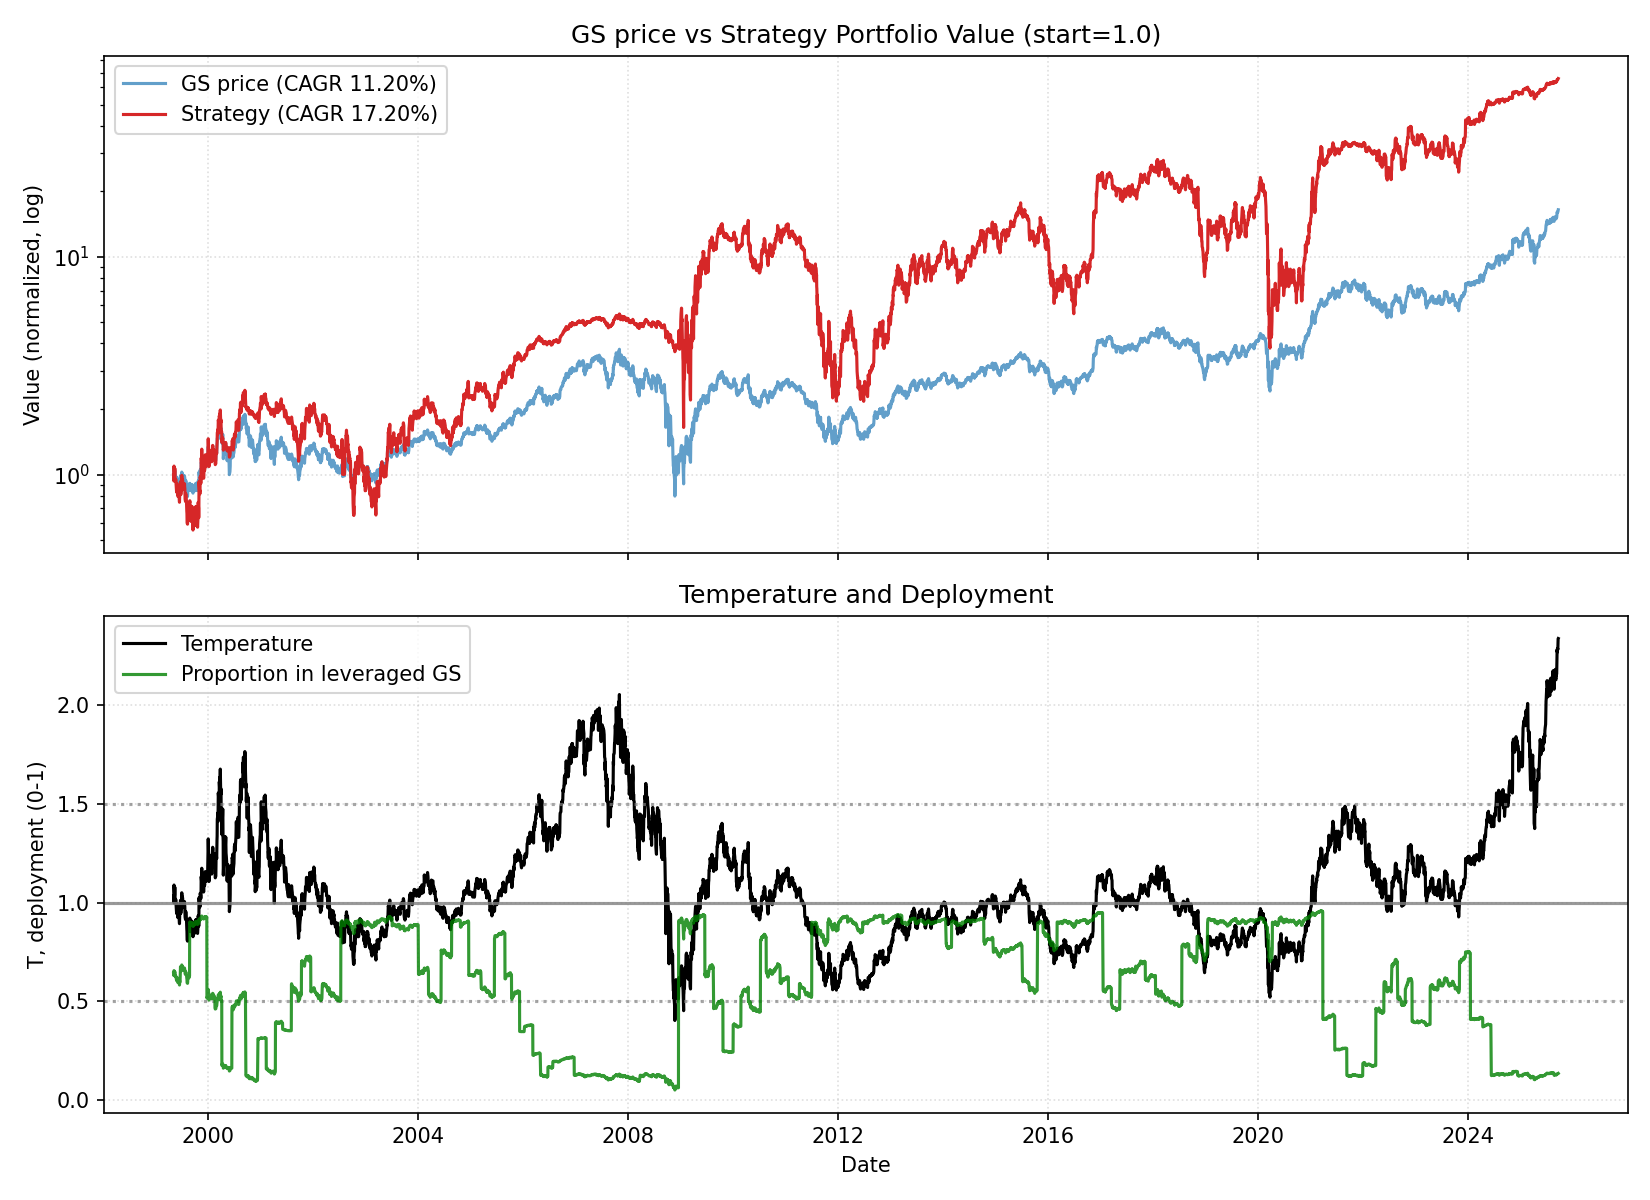

The table this chart was drawn from, first rows:
date, close, ret, ret_3, ret_6, ret_12, ret_22, temp, temp_ch_11, temp_ch_22, vol_22, vol_66, rate, yc_spread, credit_spread, yc_change_22, credit_change_22, port_unlevered, port_tqqq, port_cash, port_total, deployed_p, base_p, target_p
1999-05-04, 48.94, 0.0, , , , , 1.034, , , , , 4.76, 0.3, 2.21, , , 0.5382, 0.462, 0.0, 1, 0.6413, 0.6413, 0.6413
1999-05-05, 48.07, -0.01776, , , , , 1.016, , , , , 4.76, 0.31, 2.21, , , 0.5286, 0.4372, 0.0, 0.9658, 0.6351, 0.6684, 0.6684
1999-05-06, 47.24, -0.01718, -0.03464, , , , 0.9982, , , , , 4.76, 0.33, 2.17, , , 0.5195, 0.4144, 0.0, 0.9339, 0.6291, 0.6967, 0.6967
1999-05-07, 51.55, 0.09108, 0.07233, , , , 1.089, , , , , 4.76, 0.35, 2.17, , , 0.5668, 0.5273, 0.0, 1.094, 0.6546, 0.562, 0.562
1999-05-10, 49.16, -0.04637, 0.04048, , , , 1.038, , , , , 4.76, 0.39, 2.13, , , 0.5405, 0.4537, 0.0, 0.9942, 0.6375, 0.6365, 0.6365
1999-05-11, 49.11, -0.000884, -0.04722, 0.003552, , , 1.037, , , , , 4.76, 0.4, 2.12, , , 0.5401, 0.4522, 0.0, 0.9923, 0.6372, 0.6381, 0.6381
1999-05-12, 51.11, 0.04071, 0.03979, 0.06329, , , 1.079, , , , , 4.76, 0.32, 2.19, , , 0.5621, 0.5072, 0.0, 1.069, 0.6496, 0.577, 0.577
1999-05-13, 50.89, -0.004252, 0.03628, 0.07728, , , 1.074, , , , , 4.76, 0.29, 2.2, , , 0.5597, 0.5004, 0.0, 1.06, 0.648, 0.584, 0.584
1999-05-14, 48.81, -0.04099, -0.04507, -0.05312, , , 1.03, , , , , 4.76, 0.32, 2.12, , , 0.5367, 0.4386, 0.0, 0.9753, 0.6331, 0.6484, 0.6484
1999-05-17, 47.72, -0.02226, -0.06234, -0.02918, , , 1.006, , , , , 4.76, 0.35, 2.09, , , 0.5248, 0.4091, 0.0, 0.9339, 0.6254, 0.6827, 0.6827
1999-05-18, 47.72, 0.0, -0.02226, -0.02832, , , 1.006, , , , , 4.76, 0.3, 2.11, , , 0.5248, 0.4088, 0.0, 0.9336, 0.6253, 0.683, 0.683
1999-05-19, 48.2, 0.01002, 0.01002, -0.05697, -0.0151, , 1.016, -0.01814, , , , 4.76, 0.23, 2.14, , , 0.53, 0.4209, 0.0, 0.9509, 0.6284, 0.6686, 0.6686
1999-05-20, 47.55, -0.01353, -0.003643, -0.06576, -0.01085, , 1.002, -0.0139, , , , 4.76, 0.25, 2.21, , , 0.5229, 0.4036, 0.0, 0.9264, 0.6237, 0.689, 0.689
1999-05-21, 46.94, -0.0128, -0.02615, -0.03829, -0.006439, , 0.9887, -0.009504, , , , 4.76, 0.22, 2.23, , , 0.5162, 0.3879, 0.0, 0.904, 0.6194, 0.7239, 0.7239
1999-05-24, 45.42, -0.03241, -0.04479, -0.04827, -0.1189, , 0.956, -0.122, , , , 4.76, 0.22, 2.27, , , 0.4994, 0.3499, 0.0, 0.8494, 0.608, 0.8176, 0.8176
1999-05-25, 44.85, -0.01244, -0.04444, -0.06011, -0.08753, , 0.944, -0.09035, , , , 4.76, 0.19, 2.27, , , 0.4932, 0.3367, 0.0, 0.8299, 0.6038, 0.8523, 0.8523
1999-05-26, 45.94, 0.02422, 0.01148, -0.04689, -0.0646, , 0.9666, -0.06749, , , , 4.76, 0.22, 2.24, , , 0.5052, 0.361, 0.0, 0.8661, 0.6112, 0.7872, 0.7872
1999-05-27, 47.11, 0.02554, 0.05039, -0.009141, -0.07823, , 0.9911, -0.08107, , , , 4.76, 0.19, 2.19, , , 0.5181, 0.3884, 0.0, 0.9065, 0.619, 0.7169, 0.7169
1999-05-28, 47.24, 0.002768, 0.02838, 0.006481, -0.07173, , 0.9936, -0.0746, , , , 4.76, 0.22, 2.18, , , 0.5195, 0.3914, 0.0, 0.9109, 0.6198, 0.7097, 0.7097
1999-06-01, 44.64, -0.0552, -0.05258, -0.01723, -0.08549, , 0.938, -0.08887, , , , 4.76, 0.24, 2.12, , , 0.4908, 0.3264, 0.0, 0.8172, 0.5996, 0.8693, 0.8693
1999-06-02, 43.98, -0.01461, -0.069, -0.01938, -0.07832, , 0.9241, -0.08136, , , , 4.76, 0.25, 2.1, , , 0.4837, 0.3119, 0.0, 0.7956, 0.5947, 0.9, 0.9
1999-06-03, 44.24, 0.005928, -0.008763, -0.0369, -0.07286, -0.09591, 0.9294, -0.07591, -0.1015, 0.03142, , 4.76, 0.26, 2.12, , , 0.4865, 0.3173, 0.0, 0.8038, 0.5965, 0.894, 0.894
1999-06-04, 45.46, 0.0275, 0.0336, -0.03506, -0.05681, -0.05425, 0.9548, -0.05991, -0.06007, 0.03213, , 4.76, 0.26, 2.12, -0.04, -0.09, 0.4999, 0.3433, 0.0, 0.8432, 0.6047, 0.8212, 0.8212
1999-06-07, 45.85, 0.008604, 0.03635, -0.02944, -0.03565, -0.02944, 0.9624, -0.03922, -0.03581, 0.03204, , 4.76, 0.25, 2.13, -0.06, -0.08, 0.5042, 0.3519, 0.0, 0.8561, 0.6074, 0.7993, 0.7993
1999-06-08, 44.33, -0.03317, -0.02486, -0.006816, -0.05556, -0.14, 0.9303, -0.05905, -0.1456, 0.03258, , 4.76, 0.26, 2.13, -0.07, -0.04, 0.4875, 0.3167, 0.0, 0.8042, 0.5959, 0.8915, 0.8915
1999-06-09, 45.55, 0.02745, -0.006634, 0.03557, 0.002871, -0.07339, 0.9556, -0.0004285, -0.07909, 0.02607, , 4.76, 0.26, 2.1, -0.09, -0.07, 0.5009, 0.3426, 0.0, 0.8435, 0.6041, 0.8188, 0.8188
1999-06-10, 44.07, -0.03244, -0.005882, -0.003929, -0.01744, -0.1027, 0.9244, -0.02067, -0.1082, 0.02517, , 4.76, 0.26, 2.09, -0.13, -0.04, 0.4846, 0.3091, 0.0, 0.7937, 0.5929, 0.9, 0.9
1999-06-11, 43.98, -0.001972, -0.03435, -0.0325, -0.04257, -0.1395, 0.9224, -0.04572, -0.1448, 0.02517, , 4.76, 0.32, 2.07, -0.08, -0.05, 0.4837, 0.3071, 0.0, 0.7907, 0.5922, 0.9, 0.9
1999-06-14, 42.59, -0.03162, -0.03353, -0.07109, -0.09594, -0.1631, 0.8927, -0.09929, -0.1686, 0.02363, , 4.76, 0.32, 2.08, 0.0, -0.11, 0.4684, 0.2778, 0.0, 0.7461, 0.5815, 0.9, 0.9
1999-06-15, 43.64, 0.02449, -0.007905, -0.01569, -0.07636, -0.106, 0.9144, -0.07977, -0.1118, 0.02462, , 4.76, 0.32, 2.09, 0.03, -0.11, 0.4799, 0.298, 0.0, 0.7779, 0.5887, 0.9, 0.9
1999-06-16, 45.37, 0.03984, 0.06531, -0.003817, 0.01655, -0.04918, 0.9506, 0.01342, -0.05504, 0.02528, , 4.76, 0.33, 2.11, 0.01, -0.01, 0.499, 0.3334, 0.0, 0.8324, 0.6004, 0.8332, 0.8332
1999-06-17, 45.2, -0.003831, 0.03586, 0.02564, 0.02767, -0.05282, 0.9468, 0.0245, -0.05866, 0.02491, , 4.76, 0.3, 2.15, -0.05, 0.06, 0.4971, 0.3294, 0.0, 0.8265, 0.599, 0.8442, 0.8442
1999-06-18, 45.07, -0.002885, -0.006705, 0.0247, 0.01866, -0.06492, 0.9439, 0.01552, -0.07068, 0.02491, , 4.76, 0.28, 2.13, -0.02, 0.02, 0.4956, 0.3264, 0.0, 0.822, 0.598, 0.8526, 0.8526
1999-06-21, 48.33, 0.07232, 0.06923, 0.1347, 0.0631, 0.01645, 1.011, 0.05938, 0.009777, 0.0295, , 4.76, 0.28, 2.12, 0.05, -0.02, 0.4531, 0.4754, 0.0, 0.9284, 0.6747, 0.6747, 0.6747
1999-06-22, 47.29, -0.02158, 0.04918, 0.08366, 0.03128, 0.007406, 0.9895, 0.0281, 0.000789, 0.02973, , 4.76, 0.29, 2.12, 0.04, -0.09, 0.4433, 0.4443, 0.0, 0.8876, 0.6671, 0.7217, 0.7217
1999-06-23, 45.2, -0.04412, -0.06475, -0.003831, 0.01961, -0.004785, 0.9456, 0.01646, -0.01092, 0.0311, , 4.76, 0.3, 2.1, 0.08, -0.13, 0.4237, 0.3853, 0.0, 0.809, 0.6508, 0.8476, 0.8476
1999-06-24, 45.24, 0.0009614, -0.0432, 0.0009614, -0.00668, 0.00872, 0.9463, -0.009744, 0.002507, 0.03031, , 4.76, 0.3, 2.1, 0.08, -0.17, 0.4241, 0.3862, 0.0, 0.8103, 0.6511, 0.8455, 0.8455
1999-06-25, 46.07, 0.01825, 0.01923, 0.02218, 0.04537, 0.002838, 0.9634, 0.04214, -0.003338, 0.0304, , 4.76, 0.29, 2.13, 0.1, -0.14, 0.4319, 0.4071, 0.0, 0.839, 0.6568, 0.7965, 0.7965
1999-06-28, 46.29, 0.004717, 0.02305, -0.04227, 0.05237, -0.01753, 0.9673, 0.04869, -0.02398, 0.02999, , 4.76, 0.28, 2.13, 0.06, -0.11, 0.4339, 0.4126, 0.0, 0.8465, 0.6583, 0.7852, 0.7852
1999-06-29, 47.11, 0.01784, 0.02264, -0.003676, 0.1061, -0.00276, 0.9844, 0.1027, -0.009311, 0.02973, , 4.76, 0.25, 2.12, 0.06, -0.07, 0.4416, 0.4345, 0.0, 0.8761, 0.6639, 0.7362, 0.7362
1999-06-30, 50.24, 0.06642, 0.08545, 0.1115, 0.1514, 0.1256, 1.05, 0.1478, 0.1189, 0.0329, , 4.76, 0.28, 2.18, 0.06, 0.0, 0.471, 0.5207, 0.0, 0.9917, 0.6834, 0.6192, 0.6192
1999-07-01, 49.24, -0.0199, 0.0452, 0.08838, 0.08525, 0.1196, 1.028, 0.0819, 0.1129, 0.0307, , 4.99, 0.27, 2.13, 0.03, 0.01, 0.4616, 0.4893, 0.0, 0.951, 0.6764, 0.6499, 0.6499
1999-07-02, 49.33, 0.001766, -0.01817, 0.07075, 0.09135, 0.1149, 1.03, 0.08798, 0.1083, 0.0304, , 4.99, 0.24, 2.14, -0.01, 0.04, 0.4624, 0.4916, 0.0, 0.9541, 0.6769, 0.6476, 0.6476
1999-07-06, 49.02, -0.006168, -0.004413, 0.05916, 0.08775, 0.07839, 1.023, 0.08373, 0.07131, 0.03051, , 4.99, 0.24, 2.12, -0.02, 0.0, 0.4596, 0.4823, 0.0, 0.9418, 0.6747, 0.6581, 0.6581
1999-07-07, 47.29, -0.03546, -0.04141, 0.00369, -0.02158, 0.03128, 0.9864, -0.0248, 0.02493, 0.03125, , 4.99, 0.28, 2.08, 0.02, -0.04, 0.4433, 0.4307, 0.0, 0.874, 0.6619, 0.7305, 0.7305
1999-07-08, 46.76, -0.01103, -0.0461, -0.0692, -0.01103, 0.0549, 0.9753, -0.01428, 0.0484, 0.03134, , 4.99, 0.26, 2.11, 0.01, -0.02, 0.4384, 0.4162, 0.0, 0.8546, 0.658, 0.7623, 0.7623
1999-07-09, 46.76, 0.0, -0.01103, -0.05031, 0.03462, 0.02672, 0.9751, 0.03121, 0.02039, 0.03038, , 4.99, 0.23, 2.11, -0.03, -0.02, 0.4384, 0.4159, 0.0, 0.8543, 0.6579, 0.7628, 0.7628
1999-07-12, 47.55, 0.01673, 0.01673, -0.03612, 0.05091, 0.0789, 0.9908, 0.04702, 0.07181, 0.03005, , 4.99, 0.21, 2.12, -0.05, 0.02, 0.4457, 0.4365, 0.0, 0.8823, 0.6632, 0.7178, 0.7178
1999-07-13, 47.2, -0.007313, 0.009294, -0.03723, 0.02453, 0.07312, 0.9834, 0.02074, 0.06607, 0.02913, , 4.99, 0.21, 2.14, -0.05, 0.05, 0.4425, 0.4267, 0.0, 0.8692, 0.6606, 0.7392, 0.7392
1999-07-14, 47.03, -0.003683, -0.01097, -0.005514, 0.01596, 0.1041, 0.9796, 0.01262, 0.09728, 0.02915, , 4.99, 0.19, 2.13, -0.13, 0.06, 0.4408, 0.4217, 0.0, 0.8626, 0.6593, 0.7501, 0.7501
1999-07-15, 47.24, 0.004621, 0.0009208, 0.01022, 0.002768, 0.08267, 0.9839, -0.0005311, 0.076, 0.02808, , 4.99, 0.19, 2.15, -0.13, 0.07, 0.4429, 0.4273, 0.0, 0.8702, 0.6607, 0.7377, 0.7377
1999-07-16, 47.33, 0.00184, 0.00647, 0.01208, -0.05796, 0.0431, 0.9855, -0.06106, 0.03668, 0.02774, , 4.99, 0.18, 2.17, -0.14, 0.08, 0.4437, 0.4294, 0.0, 0.8731, 0.6612, 0.7331, 0.7331
1999-07-19, 48.29, 0.0202, 0.02208, 0.01554, -0.01942, 0.06827, 1.005, -0.02305, 0.06125, 0.02684, , 4.99, 0.2, 2.19, -0.13, 0.08, 0.4526, 0.4552, 0.0, 0.9078, 0.6676, 0.6845, 0.6845
1999-07-20, 47.37, -0.0189, 0.0009179, 0.003683, -0.03965, 0.05111, 0.9856, -0.0432, 0.0442, 0.02722, , 4.99, 0.22, 2.19, -0.08, 0.04, 0.4441, 0.4291, 0.0, 0.8732, 0.661, 0.7328, 0.7328
1999-07-21, 47.2, -0.00367, -0.0225, 0.003697, -0.03723, -0.02338, 0.9818, -0.0402, -0.0294, 0.02722, , 4.99, 0.21, 2.24, -0.07, 0.11, 0.4425, 0.4241, 0.0, 0.8666, 0.6596, 0.7438, 0.7438
1999-07-22, 46.24, -0.02026, -0.02385, -0.02116, -0.02206, -0.02206, 0.9617, -0.02507, -0.02808, 0.02269, , 4.99, 0.26, 2.18, -0.02, 0.06, 0.4335, 0.3981, 0.0, 0.8316, 0.6525, 0.8015, 0.8015
1999-07-23, 44.55, -0.03665, -0.05617, -0.05877, -0.0474, -0.01442, 0.9262, -0.05034, -0.02049, 0.02352, , 4.99, 0.26, 2.18, -0.03, 0.06, 0.4176, 0.3541, 0.0, 0.7717, 0.6392, 0.9, 0.9
1999-07-26, 43.98, -0.01268, -0.04887, -0.08911, -0.05948, -0.02786, 0.9139, -0.06277, -0.03424, 0.02176, , 4.99, 0.25, 2.16, -0.05, 0.06, 0.4123, 0.3404, 0.0, 0.7528, 0.6348, 0.9, 0.9
1999-07-27, 45.55, 0.03557, 0.02244, -0.03853, -0.04205, -0.01132, 0.9462, -0.045, -0.01781, 0.02312, , 4.99, 0.26, 2.17, -0.04, 0.07, 0.427, 0.3766, 0.0, 0.8035, 0.6457, 0.8458, 0.8458
1999-07-28, 45.94, 0.008587, 0.04447, -0.0267, -0.0267, -0.007512, 0.9542, -0.02971, -0.01362, 0.02286, , 4.99, 0.27, 2.18, -0.02, 0.05, 0.4306, 0.386, 0.0, 0.8167, 0.6485, 0.823, 0.823
... 6,577 more rows
